Run: headless pygame with SDL's dummy video driver; simulated clock (each Clock.tick advances the game by its frame time, no real sleeping); random seed 0; keys injected as events and as key.get_pressed() state; mouse plan: one left click at the window centre at the start of phase 2, then a move to the lower-right quarter at the start of phase 3.
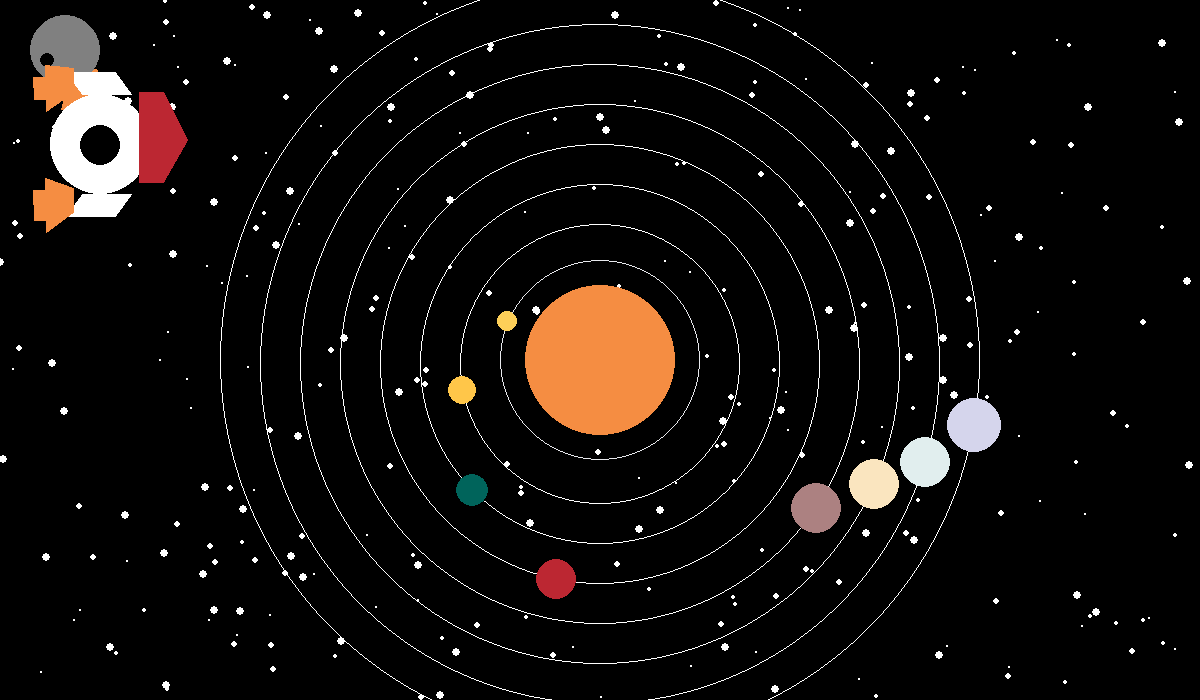
Frame 1 of 4 · flips 1–60 · no input
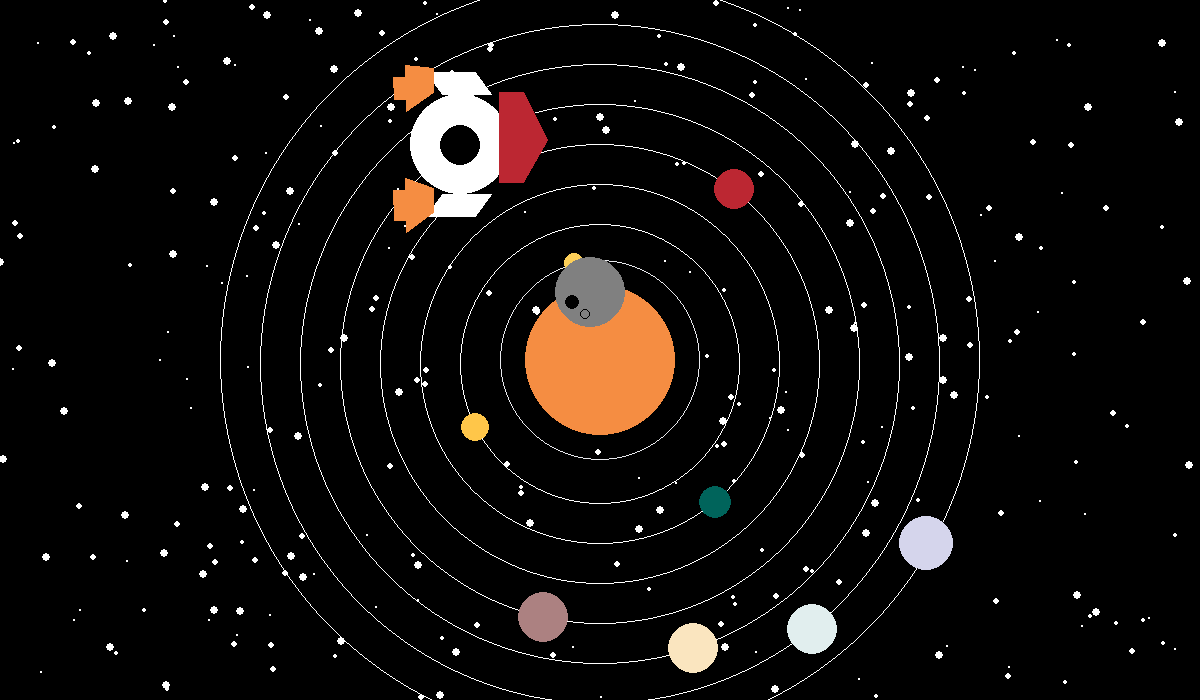
Frame 2 of 4 · flips 61–180 · clicked the window centre · tapped SPACE, RETURN · held RIGHT (→), D
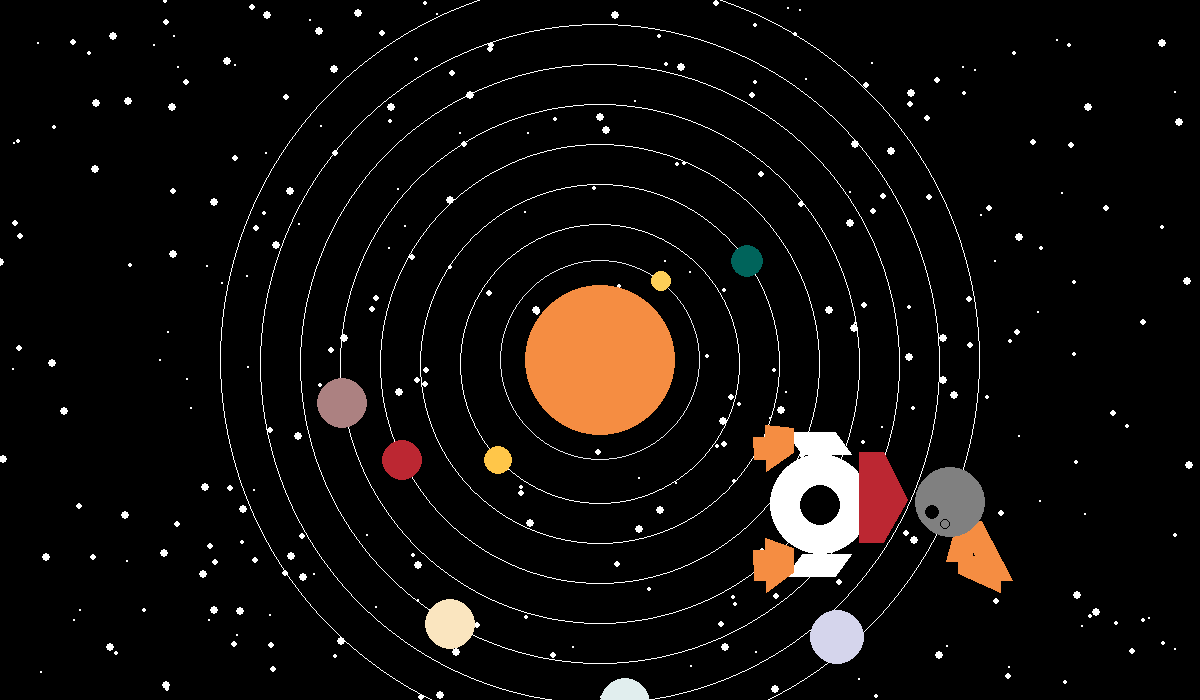
Frame 3 of 4 · flips 181–300 · moved the mouse to the lower-right quarter · held DOWN (↓), S
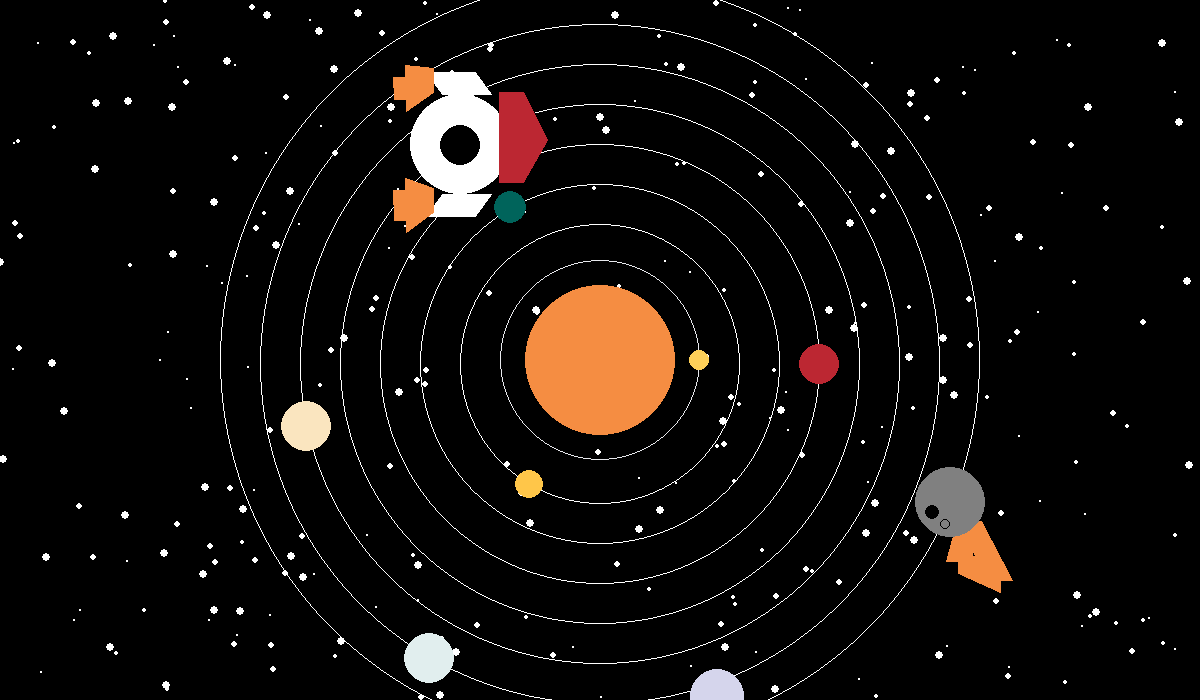
Frame 4 of 4 · flips 301–420 · held LEFT (←), A, UP (↑), W

The pygame program that drew these frames:

import pygame
import math
import random

# Define some colors
BLACK = (0, 0, 0)
WHITE = (255, 255, 255)
BLUE = (0, 0, 255)
GREEN = (0, 255, 0)
ORANGE = (245, 141, 66)
MERCURY = (231, 232, 236)
VENUS = (255, 198, 73)
EARTH = (0, 100, 91)
MARS = (188, 39, 50)
JUPITER = (172, 129, 129)
SATURN = (250, 229, 191)
URANUS = (225, 238, 238)
NEPTUNE = (213, 213, 236)
GREY = (128, 128, 128)
RED = (253, 207, 88)
YELLOW = (255, 255, 0)
GREYED = (90, 90, 90)
SOLID_RED = (255, 0, 0)

pygame.init()

# Screen size
screen_width = 1200
screen_height = 700
screen_size = (screen_width, screen_height)
screen = pygame.display.set_mode(screen_size)
pygame.display.set_caption("Sharon's Solar System")

done = False
clock = pygame.time.Clock()
angle = 0
angle_2 = 0
angle_3 = 0
angle_4 = 0
angle_5 = 0
angle_6 = 0
angle_7 = 0
angle_8 = 0


# Asteroid


# control for mouse
#shotting star function
def shooting_star(screen, x, y):
    pygame.draw.polygon(screen, ORANGE, [[1103 + x, 639 + y], [1114 + x, 599 + y], [1145 + x, 658 + y]], 25)
    pygame.draw.circle(screen, GREY, [1095 + x, 580 + y], 35, 35)
    pygame.draw.circle(screen, BLACK, [1077 + x, 590 + y], 7, 7)
    pygame.draw.circle(screen, BLACK, [1090 + x, 602 + y], 5, 1)


# control for keyboard
#rocket function
def rocket(screen, x, y):
    pygame.draw.ellipse(screen, WHITE, [50 + x, 94 + y, 100, 100], 0)
    pygame.draw.circle(screen, BLACK, [100 + x, 145 + y], 20, 20)
    pygame.draw.line(screen, WHITE, [106 + x, 94 + y], [90 + x, 72 + y], 50)
    pygame.draw.polygon(screen, ORANGE, [[73 + x, 80 + y], [46 + x, 99 + y], [45 + x, 77 + y]], 25)
    pygame.draw.line(screen, WHITE, [106 + x, 194 + y], [90 + x, 216 + y], 50)
    pygame.draw.polygon(screen, ORANGE, [[73 + x, 200 + y], [46 + x, 220 + y], [45 + x, 190 + y]], 25)
    pygame.draw.polygon(screen, MARS, [[175 + x, 140 + y], [151 + x, 92 + y], [151 + x, 182 + y]], 25)


# Planets
radius_one = 100
radius_two = 10

y = 100
x = 100

# Stars
star_x = 0
star_y = 1
SIZE = 2

Amount_Stars = 300
star_list = []

for i in range(Amount_Stars):
    stars_x = random.randrange(screen_width)
    stars_y = random.randrange(screen_height)
    size = random.randrange(1, 5)
    stars = [stars_x, stars_y, size]
    star_list.append(stars)

keyboard_x = 0
keyboard_y = 0

y_speed = 0
x_speed = 0

pygame.mouse.set_visible(True)

while not done:
    for event in pygame.event.get():  # User did something
        if event.type == pygame.QUIT:
            done = True

        elif event.type == pygame.MOUSEBUTTONDOWN:
            if event.type == pygame.MOUSEBUTTONDOWN:
                (mouseX, mouseY) = pygame.mouse.get_pos()
                print(mouseX, mouseY)

        elif event.type == pygame.KEYDOWN:
            # Figure out if it was an arrow key. If so
            # adjust speed.
            if event.key == pygame.K_LEFT:
                x_speed = -3
            elif event.key == pygame.K_RIGHT:
                x_speed = 3
            elif event.key == pygame.K_UP:
                y_speed = -3
            elif event.key == pygame.K_DOWN:
                y_speed = 3
            elif event.type == pygame.KEYUP:
                # If it is an arrow key, reset vector back to zero
                if event.key == pygame.K_LEFT or event.key == pygame.K_RIGHT:
                    x_speed = 0
                elif event.key == pygame.K_UP or event.key == pygame.K_DOWN:
                    y_speed = 0
                elif event.key == pygame.K_ESCAPE:
                    done = True

        # --- Game logic should go here

    mouse_position = pygame.mouse.get_pos()
    mouse_x = mouse_position[0] - 1105
    mouse_y = mouse_position[1] - 638

    keyboard_y += y_speed
    keyboard_x += x_speed

    # --- Game logic should go here

    # rocket boundvaries
    #screenlimit for rocket
    if keyboard_x > screen_width - 190:
        keyboard_x = screen_width - 190
    elif keyboard_x < -30:
        keyboard_x = -30
    if keyboard_y < -68:
        keyboard_y = -68
    elif keyboard_y > screen_height - 220:
        keyboard_y = screen_height - 220

    # shooting star boundvaries
    #  screenlimit for asteriod
    if mouse_x > screen_width - 1176:
        mouse_x = screen_width - 1176
    elif mouse_x < -1055:
        mouse_x = -1030
    if mouse_y > screen_height - 681:
        mouse_y = screen_height - 681
    elif mouse_y < -555:
        mouse_y = -530



    screen.fill(BLACK)

    for suns in star_list:
        pygame.draw.circle(screen, WHITE, [suns[star_x], suns[star_y]], suns[SIZE])

    pygame.draw.circle(screen, ORANGE, (600, 360), 75, 75)

    # Moving circle from : https://www.youtube.com/watch?v=xPCnc19aJQ8
    # MERCURY
    mercury_stay = pygame.draw.circle(screen, MERCURY, (600, 360), radius_one, 1)
    mercury_moving = pygame.draw.circle(screen, RED, (x * math.cos(angle) + 600, y * math.sin(angle) + 360), radius_two)
    angle += 0.06

    # VENUS
    venus_stay = pygame.draw.circle(screen, WHITE, (600, 364), radius_one + 40, 1)
    venus_moving = pygame.draw.circle(screen, VENUS,
                                      (x + 140 * math.cos(angle_2) + 500, y + 140 * math.sin(angle_2) + 264),
                                      radius_two + 4, )
    angle_2 += 0.05

    # EARTH
    earth_stay = pygame.draw.circle(screen, WHITE, (600, 364), radius_one + 80, 1)
    earth_moving = pygame.draw.circle(screen, EARTH, (x + 180 * math.cos(angle_3) + 500, y + 180 * math.sin(angle_3)
                                                      + 264), radius_two + 6, )
    angle_3 += 0.04

    # MARS
    mars_stay = pygame.draw.circle(screen, WHITE, (600, 364), radius_one + 120, 1)
    mars_moving = pygame.draw.circle(screen, MARS,
                                     (x + 220 * math.cos(angle_4) + 500, y + 220 * math.sin(angle_4) + 264),
                                     radius_two + 10, )
    angle_4 += 0.03

    # JUPITER
    jupiter_stay = pygame.draw.circle(screen, WHITE, (600, 364), radius_one + 160, 1)
    jupiter_moving = pygame.draw.circle(screen, JUPITER, (x + 260 * math.cos(angle_5) + 500, y + 260 *
                                                          math.sin(angle_5) + 264), radius_two + 15, )
    angle_5 += 0.01

    # SATURN
    saturn_stay = pygame.draw.circle(screen, WHITE, (600, 364), radius_one + 200, 1)
    saturn_moving = pygame.draw.circle(screen, SATURN, (x + 300 * math.cos(angle_6) + 500, y +
                                                        300 * math.sin(angle_6) + 264), radius_two + 15, )
    angle_6 += 0.007

    # URANUS
    uranus_stay = pygame.draw.circle(screen, WHITE, (600, 364), radius_one + 240, 1)
    uranus_moving = pygame.draw.circle(screen, URANUS, (x + 340 * math.cos(angle_7) + 500,
                                                        y + 340 * math.sin(angle_7) + 264), radius_two + 15, )
    angle_7 += 0.005

    # NEPTUNE
    neptune_stay = pygame.draw.circle(screen, WHITE, (600, 360), radius_one + 280, 1)
    neptune_moving = pygame.draw.circle(screen, NEPTUNE, (x + 380 * math.cos(angle_8) + 500,
                                                          y + 350 * math.sin(angle_8) + 264), radius_two + 17, )
    angle_8 += 0.003

    # calling teh functions
    shooting_star(screen, mouse_x, mouse_y)

    rocket(screen, keyboard_x, keyboard_y)

    # --- Drawing code should go here

    # notes on coordinates rectangles: going (left) first one 500 to 0 opposite
    # notes on coordinates rectangles: going (down) first one 350 to 0 opposite
    # end
    pygame.display.flip()
    clock.tick(60)

pygame.quit()
